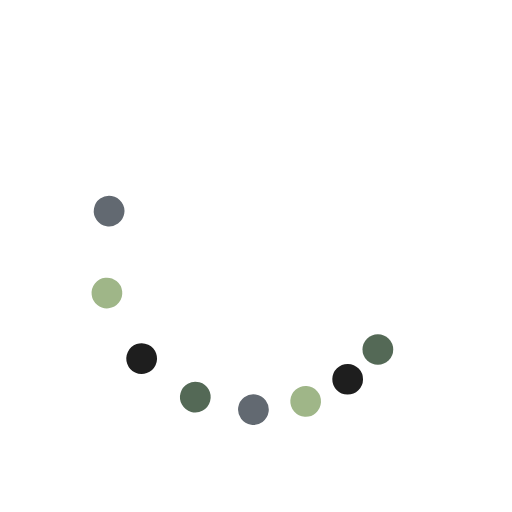
t = 0.00 s
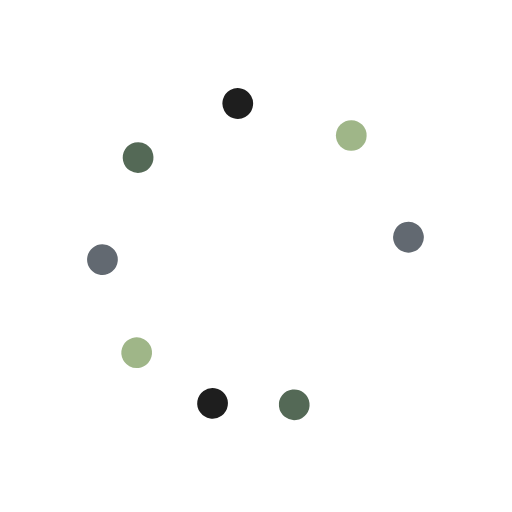
t = 0.37 s
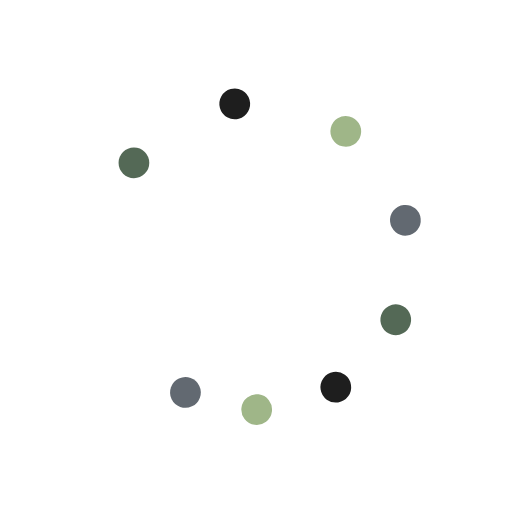
t = 0.75 s
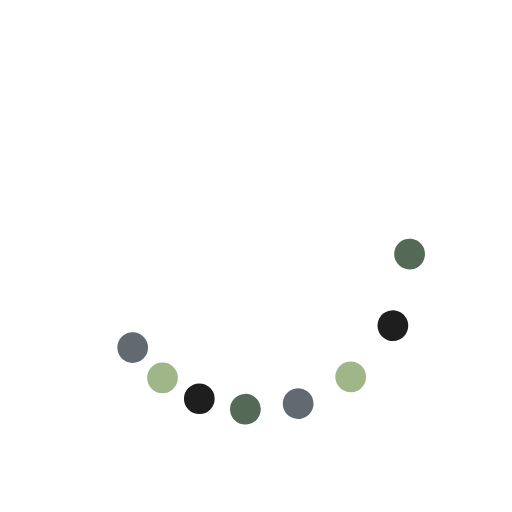
t = 1.12 s

The animated SVG that drew these frames (rendered in a browser with its animation timeline set to each time). Animation: 9 SMIL elements (animateTransform=9); one cycle of 1.49 s, repeats indefinitely.

<svg xmlns="http://www.w3.org/2000/svg" style="margin:auto;background:0 0" width="200" height="200" viewBox="0 0 100 100" preserveAspectRatio="xMidYMid" display="block"><g><circle cx="73.801" cy="68.263" fill="#546956" r="3"><animateTransform attributeName="transform" type="rotate" calcMode="spline" values="0 50 50;360 50 50" keySplines="0.5 0 0.5 1" repeatCount="indefinite" dur="1.4925373134328357s" begin="0s"/></circle><circle cx="68.263" cy="73.801" fill="#1e1e1e" r="3"><animateTransform attributeName="transform" type="rotate" calcMode="spline" values="0 50 50;360 50 50" keySplines="0.5 0 0.5 1" repeatCount="indefinite" dur="1.4925373134328357s" begin="-0.062s"/></circle><circle cx="61.481" cy="77.716" fill="#9fb688" r="3"><animateTransform attributeName="transform" type="rotate" calcMode="spline" values="0 50 50;360 50 50" keySplines="0.5 0 0.5 1" repeatCount="indefinite" dur="1.4925373134328357s" begin="-0.125s"/></circle><circle cx="53.916" cy="79.743" fill="#626971" r="3"><animateTransform attributeName="transform" type="rotate" calcMode="spline" values="0 50 50;360 50 50" keySplines="0.5 0 0.5 1" repeatCount="indefinite" dur="1.4925373134328357s" begin="-0.187s"/></circle><circle cx="46.084" cy="79.743" fill="#546956" r="3"><animateTransform attributeName="transform" type="rotate" calcMode="spline" values="0 50 50;360 50 50" keySplines="0.5 0 0.5 1" repeatCount="indefinite" dur="1.4925373134328357s" begin="-0.25s"/></circle><circle cx="38.519" cy="77.716" fill="#1e1e1e" r="3"><animateTransform attributeName="transform" type="rotate" calcMode="spline" values="0 50 50;360 50 50" keySplines="0.5 0 0.5 1" repeatCount="indefinite" dur="1.4925373134328357s" begin="-0.312s"/></circle><circle cx="31.737" cy="73.801" fill="#9fb688" r="3"><animateTransform attributeName="transform" type="rotate" calcMode="spline" values="0 50 50;360 50 50" keySplines="0.5 0 0.5 1" repeatCount="indefinite" dur="1.4925373134328357s" begin="-0.375s"/></circle><circle cx="26.199" cy="68.263" fill="#626971" r="3"><animateTransform attributeName="transform" type="rotate" calcMode="spline" values="0 50 50;360 50 50" keySplines="0.5 0 0.5 1" repeatCount="indefinite" dur="1.4925373134328357s" begin="-0.437s"/></circle><animateTransform attributeName="transform" type="rotate" calcMode="spline" values="0 50 50;0 50 50" keySplines="0.5 0 0.5 1" repeatCount="indefinite" dur="1.4925373134328357s"/></g></svg>
